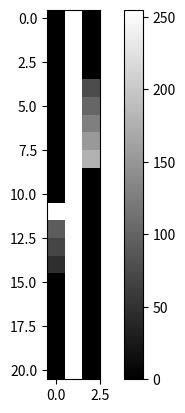

This figure's Python source:
import numpy as np
import matplotlib.pyplot as plt

# 假设当前的5档买单和5档卖单数据
a = [
    (25.20, 100), (25.21, 150), (25.22, 200), (25.23, 250), (25.24, 300),  # Bids
    (25.25, 350), (25.26, 300), (25.27, 250), (25.28, 200), (25.29, 150)   # Asks
]

# 历史前n个orderbook的最大挂单量
maxvolume = 500

# 参数设置
M = 10  # 价格水平的像素高度
I = 1
delta = 0.01 #价差颗粒度
# 计算图像的高度，每个价格水平有M个像素点
image_height = 2*I*M + 1  # 21
image_width = 3       # 3列，中间为空白

mid = len(a) // 2
mid_price = a[mid-1][0] #+a[mid][0]

# 初始化图像数组，中间列初始化为255（白色），两侧可以设为0（黑色）
image = np.full((image_height, image_width), 0)
image[:,1] = 255

# 将LOB数据转换为图像
# 计算每个价格水平在图像中的位置
bid_start =  (image_height-1)//2+1
ask_start = (image_height-1)//2-1



for i, (price, volume) in enumerate(a):
    # 计算归一化后的价格索引高度
    # 买单从图像底部开始，卖单从顶部开始
    if i < len(a) // 2:
        # 买单
        K = int((price-mid_price)/delta)
        pixel_index = bid_start-K*I
        image[pixel_index, 0] =  image[pixel_index, 0]+volume
    else:
        # 卖单
        K = int((price-mid_price)/delta)
        pixel_index = ask_start-K*I
        image[pixel_index, 2] = image[pixel_index, 0]+volume  # 映射到右侧

image[:, 0] = image[:, 0]/max(maxvolume,image[:, 0].max())*255
image[:, 2] = image[:, 2]/max(maxvolume,image[:, 2].max())*255
print(image)
# 显示图像
plt.imshow(image, cmap='gray')
plt.colorbar()
plt.show()

